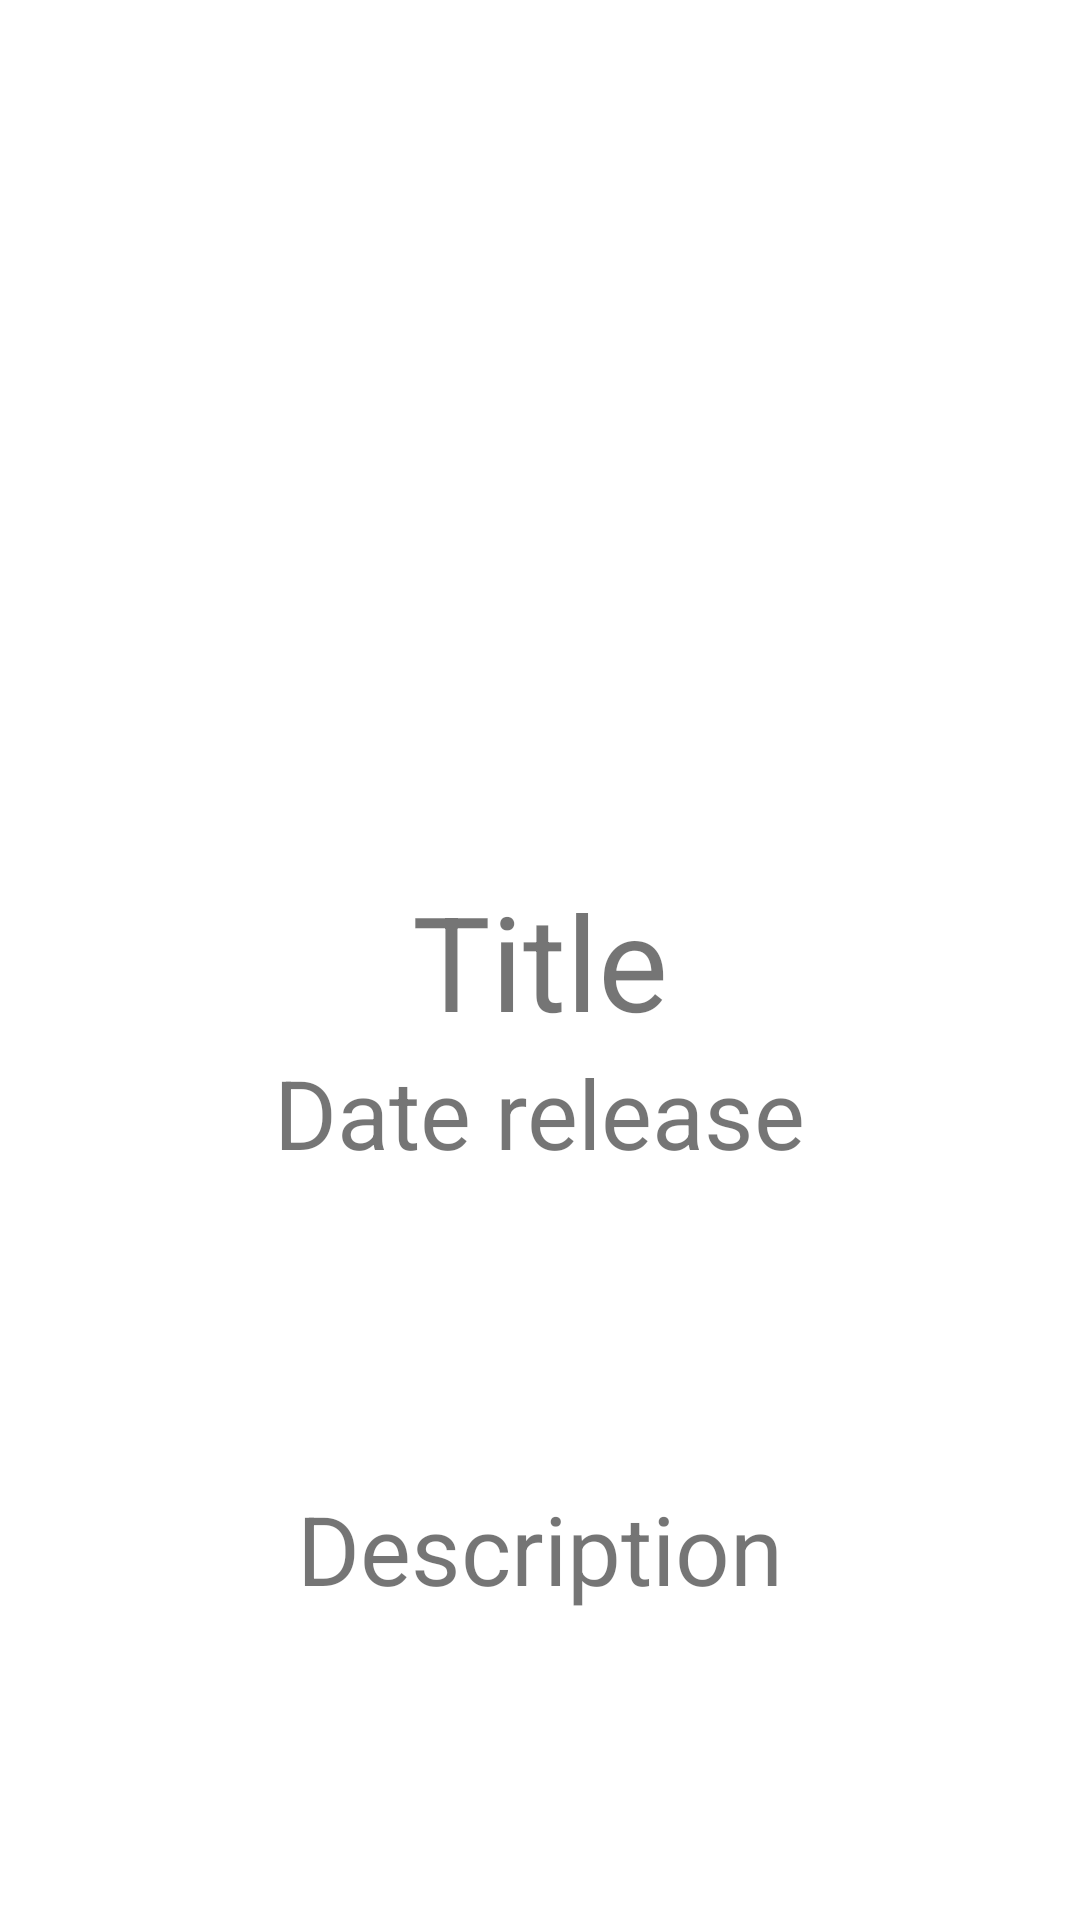

Write the Android layout XML for this screen, with the resource values it uses.
<!-- AndroidManifest.xml: application theme Theme.Moviegoer -->
<!-- res/layout/fragment_detail.xml -->
<?xml version="1.0" encoding="utf-8"?>
<androidx.constraintlayout.widget.ConstraintLayout xmlns:android="http://schemas.android.com/apk/res/android"
    xmlns:app="http://schemas.android.com/apk/res-auto"
    xmlns:tools="http://schemas.android.com/tools"
    android:layout_width="match_parent"
    android:layout_height="match_parent"
    tools:context=".screens.DetailFragment">

    <ImageView
        android:id="@+id/iv_avatar_movie"
        android:layout_width="0dp"
        android:layout_height="0dp"
        android:src="@drawable/ic_launcher_background"
        app:layout_constraintBottom_toTopOf="@+id/tv_title"
        app:layout_constraintEnd_toEndOf="parent"
        app:layout_constraintStart_toStartOf="parent"
        app:layout_constraintTop_toTopOf="parent" />

    <ImageView
        android:id="@+id/iv_favorite_star"
        android:layout_width="48dp"
        android:layout_height="48dp"
        android:layout_margin="4dp"
        android:src="@drawable/ic_baseline_star_border_24_black"
        app:layout_constraintBottom_toBottomOf="@+id/iv_avatar_movie"
        app:layout_constraintEnd_toEndOf="@+id/iv_avatar_movie" />

    <TextView
        android:id="@+id/tv_title"
        android:layout_width="wrap_content"
        android:layout_height="wrap_content"
        android:text="Title"
        android:textSize="44sp"
        app:layout_constraintBottom_toBottomOf="parent"
        app:layout_constraintEnd_toEndOf="parent"
        app:layout_constraintStart_toStartOf="parent"
        app:layout_constraintTop_toTopOf="parent" />

    <TextView
        android:id="@+id/tv_date_release"
        android:layout_width="wrap_content"
        android:layout_height="wrap_content"
        android:text="Date release"
        android:textSize="32sp"
        app:layout_constraintEnd_toEndOf="parent"
        app:layout_constraintStart_toStartOf="parent"
        app:layout_constraintTop_toBottomOf="@+id/tv_title" />


    <TextView
        android:id="@+id/tv_description"
        android:layout_width="wrap_content"
        android:layout_height="wrap_content"
        android:text="Description"
        android:textSize="32sp"
        app:layout_constraintBottom_toBottomOf="parent"
        app:layout_constraintEnd_toEndOf="parent"
        app:layout_constraintStart_toStartOf="parent"
        app:layout_constraintTop_toBottomOf="@+id/tv_date_release" />

</androidx.constraintlayout.widget.ConstraintLayout>
<!-- resources referenced by this layout -->
<resources>
  <style name="Theme.Moviegoer" parent="Theme.MaterialComponents.DayNight.DarkActionBar">
          
          <item name="colorPrimary">@color/purple_500</item>
          <item name="colorPrimaryVariant">@color/purple_700</item>
          <item name="colorOnPrimary">@color/white</item>
          
          <item name="colorSecondary">@color/teal_200</item>
          <item name="colorSecondaryVariant">@color/teal_700</item>
          <item name="colorOnSecondary">@color/black</item>
          
          <item name="android:statusBarColor" tools:targetApi="l">?attr/colorPrimaryVariant</item>
          
      </style>
  <!-- not gathered from this repository: default colours our renderer supplied (Android Studio template values) -->
  <color name="purple_500">#FF6200EE</color>
  <color name="purple_700">#FF3700B3</color>
  <color name="teal_200">#FF03DAC5</color>
  <color name="teal_700">#FF018786</color>
  <color name="black">#FF000000</color>
  <color name="white">#FFFFFFFF</color>
</resources>
